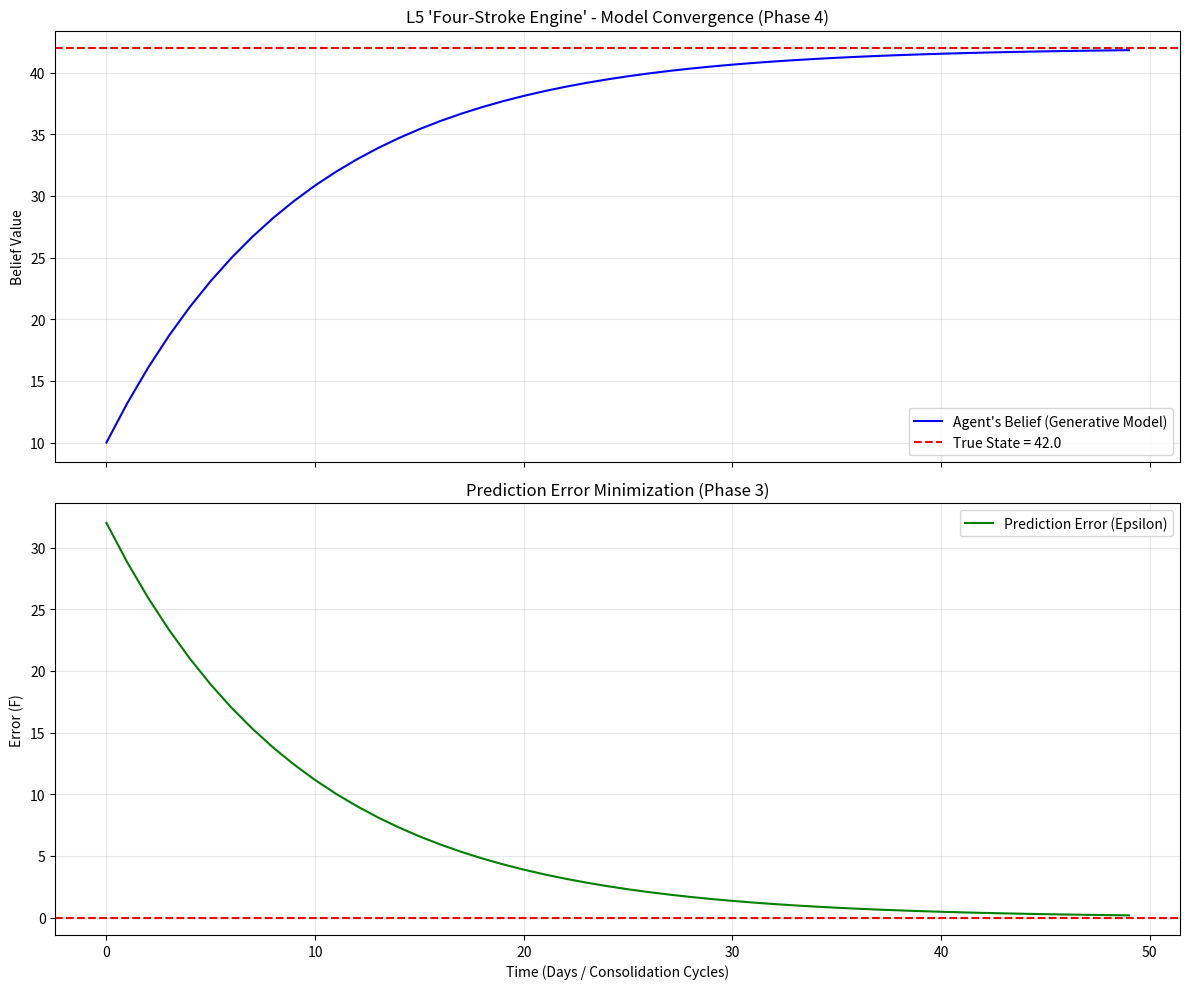

The matplotlib source for this figure:
import numpy as np
import matplotlib.pyplot as plt

# --- 1. Simulation Parameters ---
TRUE_WORLD_STATE = 42.0 # The "reality" the agent must learn
INITIAL_BELIEF = 10.0 # Agent's starting generative model
N_DAYS = 50 # Number of "sleep" cycles (epochs)
LEARNING_RATE = 0.1 # How fast the model updates (consolidation)

print("--- SCPN Paper 0: L5 'Four-Stroke Engine' Simulation ---")
print(f"Agent must learn TRUE_WORLD_STATE = {TRUE_WORLD_STATE}")
print(f"Starting with INITIAL_BELIEF = {INITIAL_BELIEF}\n")

# --- 2. Define Agent and Environment ---
class L5_Agent:
    def __init__(self, initial_belief):
        # The agent's generative model (what it believes)
        self.generative_model_belief = initial_belief

        # Neuro-anatomical components
        self.basal_ganglia_policy = 0.0
        self.cerebellum_prediction = 0.0
        self.cortex_prediction_error = 0.0

    def run_action_perception_cycle(self, true_state):
        """ Runs one 'day' of the four-stroke cycle """

        # --- Phase 1: Policy Selection (Basal Ganglia) ---
        # Agent selects a policy (here, just to "guess" its belief)
        self.basal_ganglia_policy = self.generative_model_belief
        #

        # --- Phase 2: Prediction Generation (Cerebellum) ---
        # Forward model generates sensory prediction based on policy
        self.cerebellum_prediction = self.basal_ganglia_policy
        #

        # --- Phase 3: Error Processing (Cortex) ---
        # Agent "acts" (makes its guess) and gets sensory input (y)
        sensory_input_y = true_state
        # Cortex compares prediction (y_hat) to reality (y)
        # Epsilon = y - y_hat
        self.cortex_prediction_error = sensory_input_y - self.cerebellum_prediction
        #

    def run_model_consolidation(self, learning_rate):
        """
        --- Phase 4: Model Consolidation (Sleep) ---
        Update the generative model based on the day's prediction error

        """
        # This is the learning step
        update = self.cortex_prediction_error * learning_rate
        self.generative_model_belief += update

# --- 3. Run Simulation ---
agent = L5_Agent(INITIAL_BELIEF)
belief_history = []
error_history = []

print("Running simulation...")
for day in range(N_DAYS):
    # --- Wakeful Phase (Strokes 1-3) ---
    agent.run_action_perception_cycle(TRUE_WORLD_STATE)

    # Store results
    belief_history.append(agent.generative_model_belief)
    error_history.append(agent.cortex_prediction_error)

    # --- Sleep Phase (Stroke 4) ---
    agent.run_model_consolidation(LEARNING_RATE)

    if day % 5 == 0:
        print(f"Day {day}: Belief={agent.generative_model_belief:.2f}, Error={agent.cortex_prediction_error:.2f}")

print("Simulation complete.")
print(f"Final Belief: {agent.generative_model_belief:.4f}")
print(f"Final Error: {agent.cortex_prediction_error:.4f}")

# --- 4. Plot Results ---
fig, (ax1, ax2) = plt.subplots(2, 1, figsize=(12, 10), sharex=True)

# Plot 1: Agent Belief (Model Convergence)
ax1.plot(belief_history, label="Agent's Belief (Generative Model)", color='blue')
ax1.axhline(TRUE_WORLD_STATE, color='r', linestyle='--', label=f'True State = {TRUE_WORLD_STATE}')
ax1.set_title("L5 'Four-Stroke Engine' - Model Convergence (Phase 4)")
ax1.set_ylabel('Belief Value')
ax1.legend()
ax1.grid(True, alpha=0.3)

# Plot 2: Prediction Error (Free Energy)
ax2.plot(error_history, label='Prediction Error (Epsilon)', color='green')
ax2.axhline(0.0, color='r', linestyle='--')
ax2.set_title('Prediction Error Minimization (Phase 3)')
ax2.set_xlabel('Time (Days / Consolidation Cycles)')
ax2.set_ylabel('Error (F)')
ax2.legend()
ax2.grid(True, alpha=0.3)

plt.tight_layout()
filename = 'L05_Four_Stroke_Engine_Convergence.png'
plt.savefig(filename)
print(f"\nSaved plot: {filename}")
plt.close()
